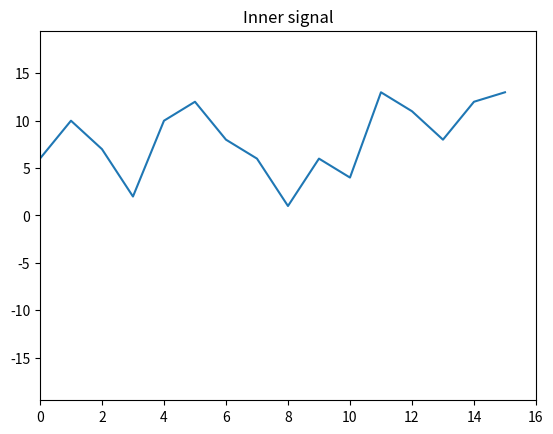
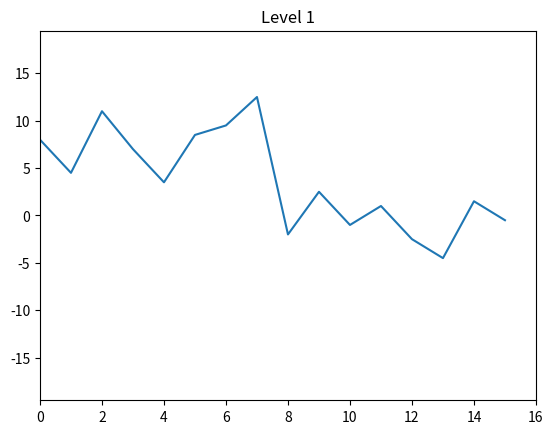
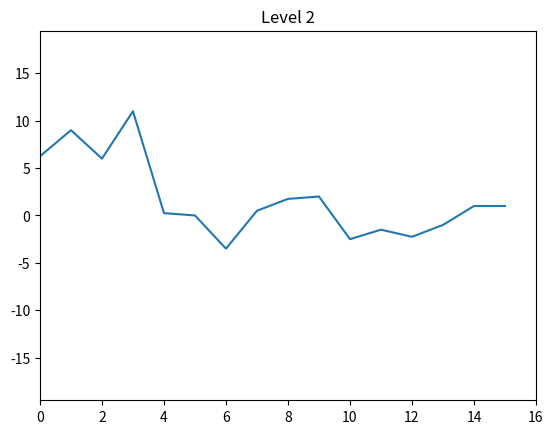
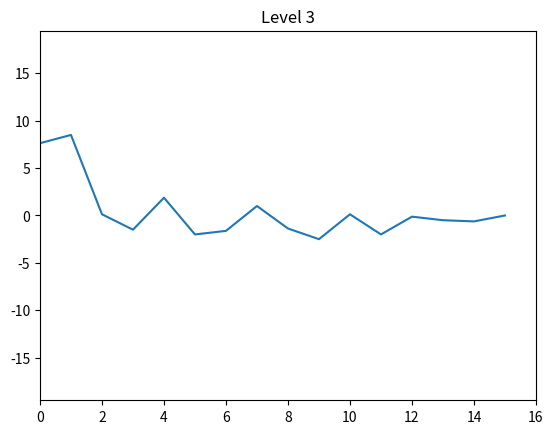
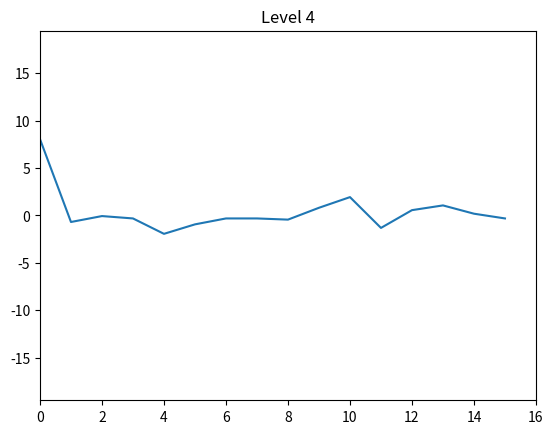
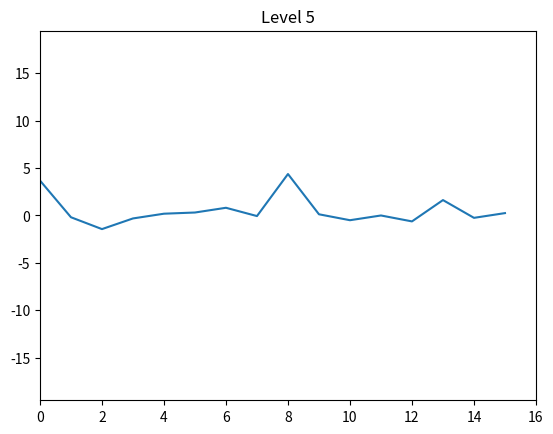
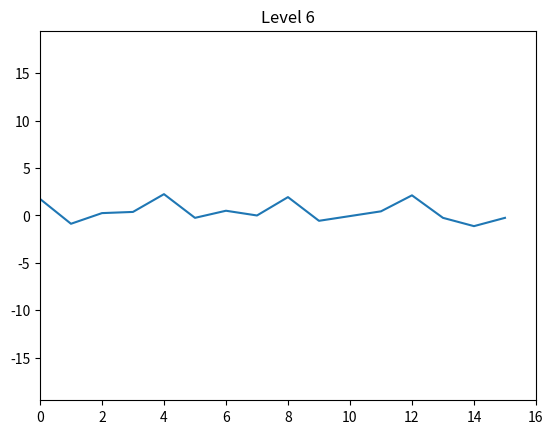
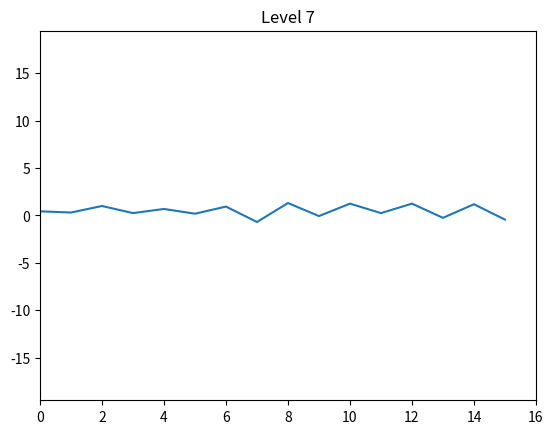
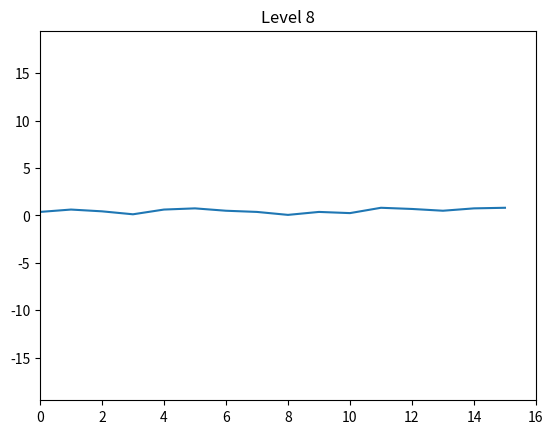
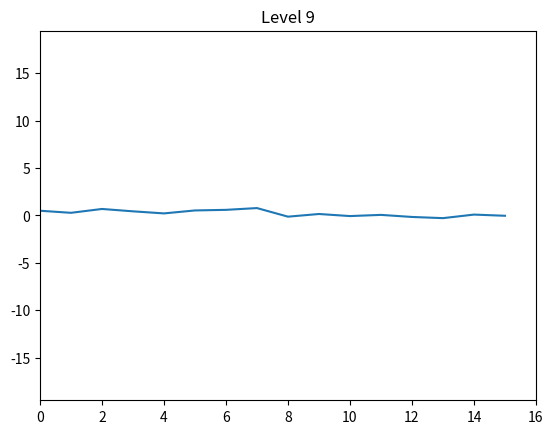
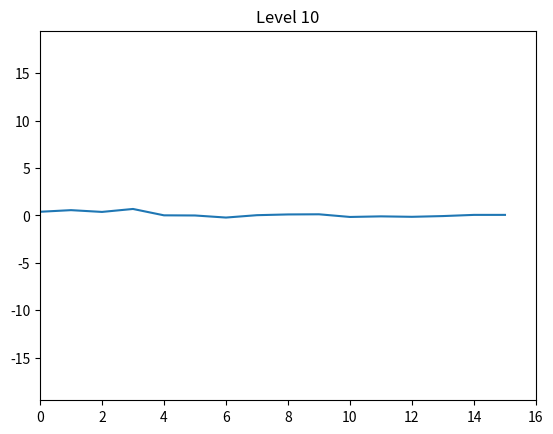
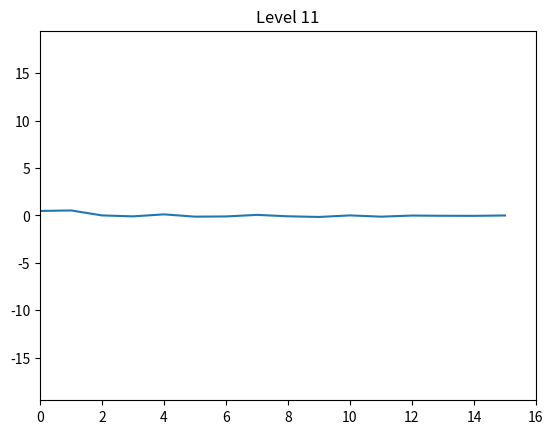
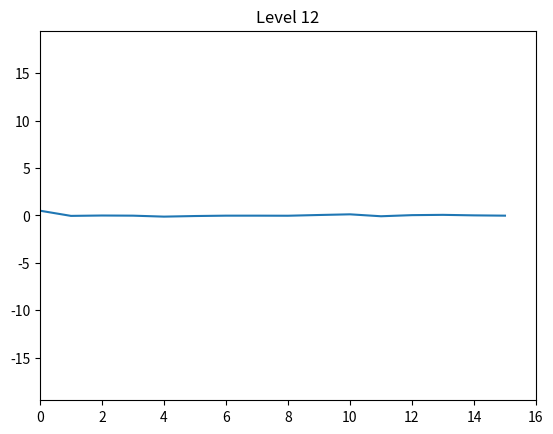
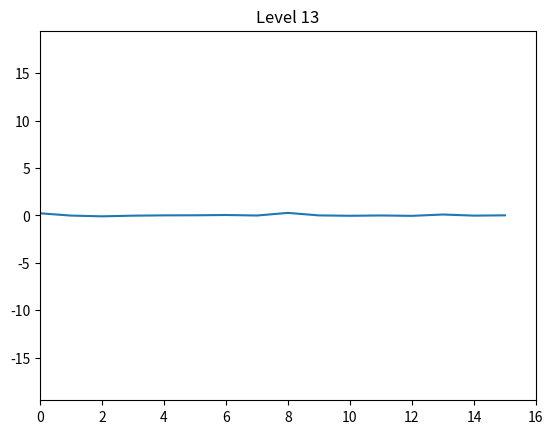
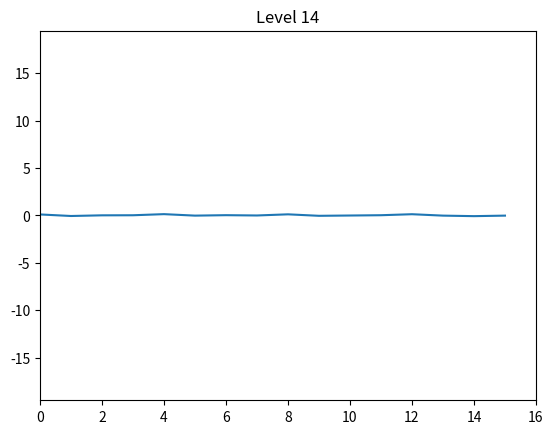
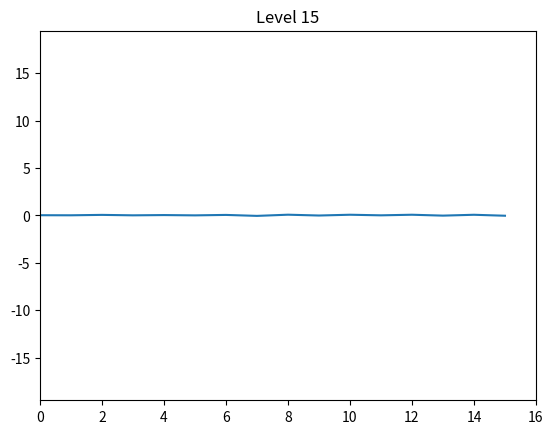

Write Python code to recreate these figures, in order.
import matplotlib.pyplot as plt
import numpy as np
from matplotlib.backends.backend_pdf import PdfPages

inner = [6, 10, 7, 2, 10, 12, 8, 6, 1, 6, 4, 13, 11, 8, 12, 13]

def low_pass_filter(signal):
    length = len(signal)
    out = []

    for i in range(0, length, 2):
        out.append((signal[i] + signal[i + 1]) / 2)

    return out


def high_pass_filter(signal):
    length = len(signal)
    out = []

    for i in range(0, length, 2):
        out.append((signal[i] - signal[i + 1]) / 2)

    return out


DEPTH = 20

matrix = [
    inner
]

for i in range(DEPTH):
    row = []
    for x in low_pass_filter(matrix[i]):
        row.append(x)

    for x in high_pass_filter(matrix[i]):
        row.append(x)

    matrix.append(row)


with PdfPages('result.pdf') as pdf:

    x_range = np.arange(len(inner))
    y_range = inner

    plt.plot(x_range, y_range)
    plt.axis([0, len(inner),  - (max(inner) * 1.5), (max(inner) * 1.5)])
    plt.title('Inner signal')
    pdf.savefig()
    plt.close()

    for i in range(1, len(matrix)):
        x_range = np.arange(len(matrix[i]))
        y_range = matrix[i]

        print(matrix[i])

        plt.plot(x_range, y_range)
        plt.axis([0, len(inner), - (max(inner) * 1.5), (max(inner) * 1.5)])
        plt.title('Level ' + str(i))
        pdf.savefig()
        plt.close()
